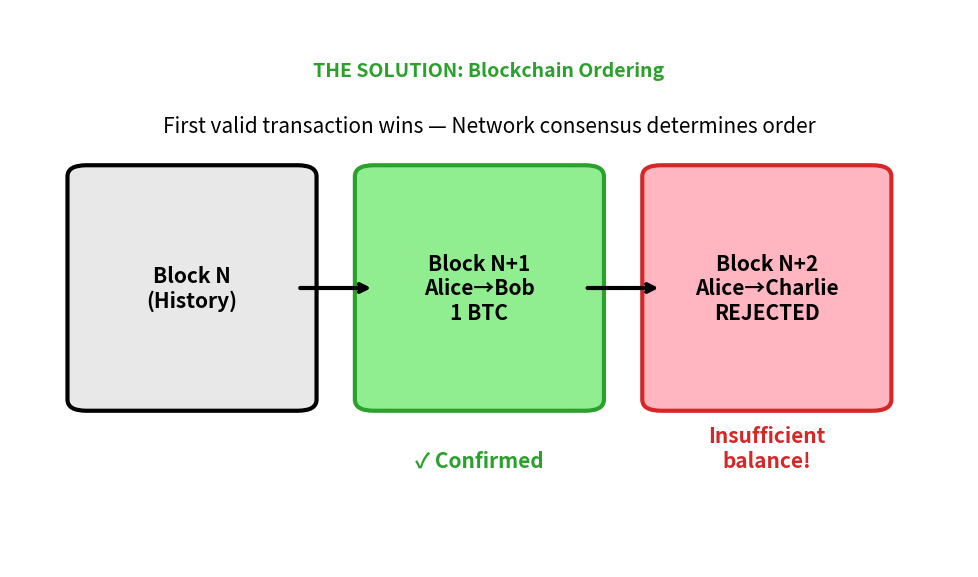

Here is the Python script that generated this plot: (Note: this script raises an exception after producing the figure.)
"""
Double Spending Solution - Blockchain Ordering
ONE figure only - shows how blockchain solves double spending
"""

import matplotlib.pyplot as plt
from matplotlib.patches import FancyBboxPatch
import numpy as np
from pathlib import Path

CHART_METADATA = {
    'title': 'Double Spending Solution - Blockchain Ordering',
    'url': 'https://github.com/Digital-AI-Finance/Blockchain_Crypto/tree/main/Module_A_Blockchain_Foundations/L01_What_is_Blockchain/charts/03b_double_spending_solution'
}

# MANDATORY: Font size 11pt minimum for readability after scaling
plt.rcParams.update({
    'font.size': 14,
    'axes.labelsize': 14,
    'axes.titlesize': 16,
    'xtick.labelsize': 12,
    'ytick.labelsize': 12,
    'legend.fontsize': 12,
    'figure.figsize': (10, 6),
    'figure.dpi': 150
})

MLPURPLE = '#3333B2'
MLBLUE = '#0066CC'
MLORANGE = '#FF7F0E'
MLGREEN = '#2CA02C'
MLRED = '#D62728'

fig, ax = plt.subplots(figsize=(10, 6))

# Timeline with blocks
blocks = [
    (0.08, 'Block N\n(History)', '#E8E8E8', 'black'),
    (0.38, 'Block N+1\nAlice→Bob\n1 BTC', '#90EE90', MLGREEN),
    (0.68, 'Block N+2\nAlice→Charlie\nREJECTED', '#FFB6C1', MLRED),
]

for bx, label, facecolor, edgecolor in blocks:
    box = FancyBboxPatch((bx, 0.3), 0.22, 0.4, boxstyle="round,pad=0.02",
                          facecolor=facecolor, edgecolor=edgecolor, linewidth=3)
    ax.add_patch(box)
    ax.text(bx + 0.11, 0.5, label, ha='center', va='center', fontsize=15, fontweight='bold')

# Chain arrows
ax.annotate('', xy=(0.38, 0.5), xytext=(0.30, 0.5),
            arrowprops=dict(arrowstyle='->', color='black', lw=3))
ax.annotate('', xy=(0.68, 0.5), xytext=(0.60, 0.5),
            arrowprops=dict(arrowstyle='->', color='black', lw=3))

# Title
ax.text(0.5, 0.88, 'THE SOLUTION: Blockchain Ordering',
        ha='center', fontsize=14, fontweight='bold', color=MLGREEN)

# Explanation
ax.text(0.5, 0.78, 'First valid transaction wins — Network consensus determines order',
        ha='center', fontsize=15, style='italic')

# Rejection note
ax.text(0.79, 0.18, 'Insufficient\nbalance!', ha='center', fontsize=15,
        color=MLRED, fontweight='bold')

# Checkmark on accepted block
ax.text(0.49, 0.18, '✓ Confirmed', ha='center', fontsize=15,
        color=MLGREEN, fontweight='bold')

ax.set_xlim(0, 1)
ax.set_ylim(0, 1)
ax.axis('off')

plt.tight_layout()

output_path = Path(__file__).parent / 'chart.pdf'
plt.savefig(output_path, bbox_inches='tight', dpi=300)
print(f"Chart saved to: {output_path.absolute()}")
plt.close()
